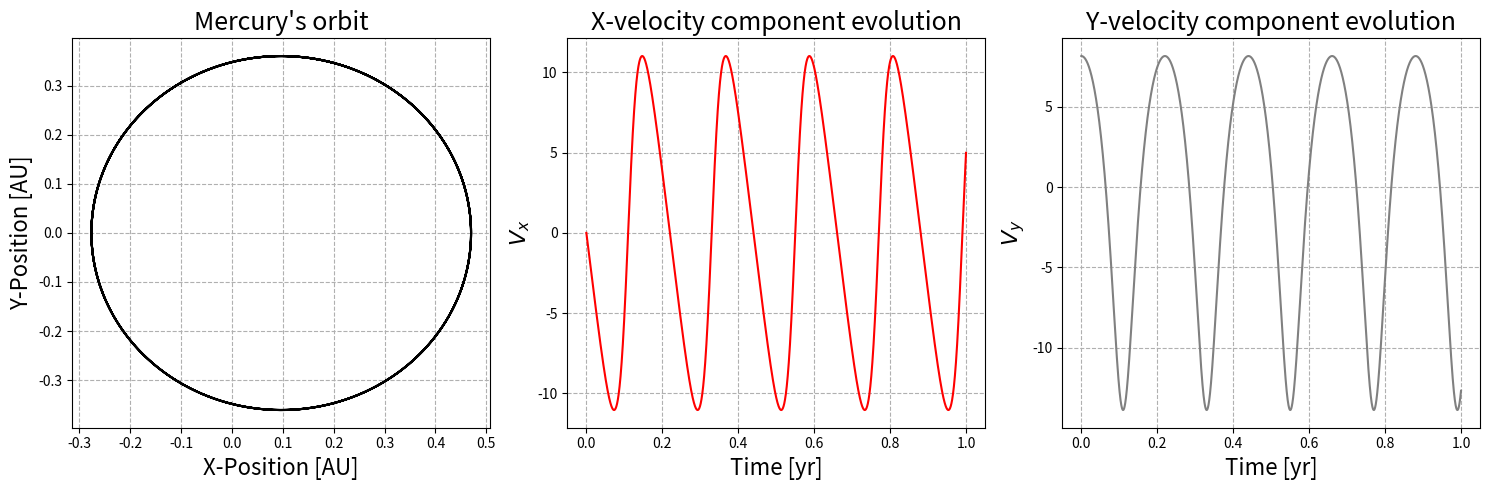
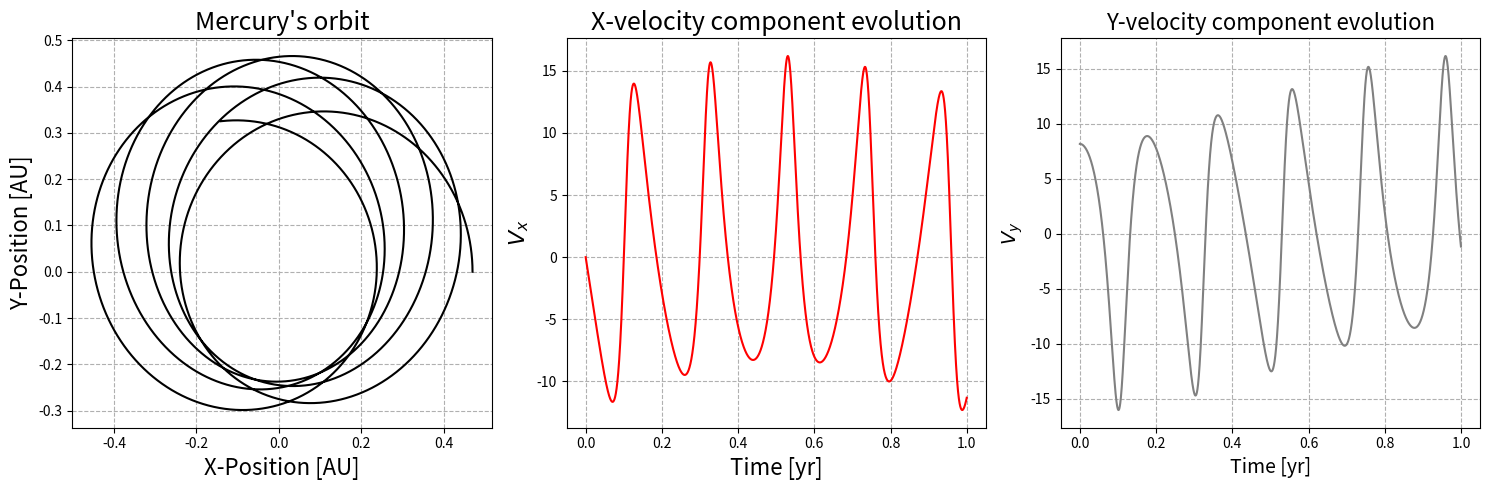

The matplotlib source for these figures, in order:

# Collaborators:
# [redacted]
# [redacted]

########################### HEADER ###############################
#  This python script contains the pseudo-code and explantion for Q1b the code, 
# plots and explanations for Q1c and code, plots and explanation for Q1d. 

############################################ Q1b ################################################

# Define/import needed physical constants from the scipy.constant library 
# Define the initial conditions for x0 and y0 and vx0  and vy0
# Define a time step (dt)
# Create and array for the time of the simulation with the prev. defined dt
# Create arrays of zeros for ax, ay, vx, vy, x, and y with the same length of the time domain
# Run a for loop from 1 to len(t) iterations
# Compute prev. instance r from x[i-1] and y[i-1]
# Compute the ith accelration from derived 1st order ode using the prev. position and distance instances
# Compute ith element of vx and vy using ith-1 vx and vy, the ith ax, ay, and dt
# Plot the positions x vs y and the vx vs t and vy vs time 

############################################ Q1c ################################################
# Import libraries
import numpy as np
import scipy.constants as c
import matplotlib.pyplot as plt


# Define initial conditions and physical constants
x0 = 0.47 # AU
y0 = 0.0 # AU
vx0 = 0.0 # AU/yr
vy0 = 8.17 # AU/yr
G = c.G # m3/s2/kg
G = G * (6.8459e-12)**3 * (3.154e7)**2 # AU3/yr2/kg
Ms = 1.98847e30 # kg

# Define timestep and time vector
dt = 0.0001
t = np.arange(0,1,dt)

# Define zero vectors for x,y,vx,vy,ax,ay
x = np.zeros(len(t))
y = np.zeros(len(t))
vx = np.zeros(len(t))
vy = np.zeros(len(t))
ax = np.zeros(len(t))
ay = np.zeros(len(t))

# Define initial conditions
x[0] = x0
y[0] = y0
vx[0] = vx0
vy[0] = vy0


# Run for loop from 1 to len(t) and compute ith elements
for i in range(1,len(t)):
    # Compute r from previous iteration
    r = np.sqrt(x[i-1]**2 + y[i-1]**2)
    # Compute acceleration
    ax[i] = -G*Ms*x[i-1]/r**3
    ay[i] = -G*Ms*y[i-1]/r**3
    # Compute velocity
    vx[i] = vx[i-1] + dt*ax[i]
    vy[i] = vy[i-1] + dt*ay[i]
    # Compute position
    x[i] = x[i-1] + dt*vx[i]
    y[i] = y[i-1] + dt*vy[i]


# Plot results
fig, (a0,a1,a2) = plt.subplots(figsize=(15,5),ncols=3)

a0.plot(x,y,c='k')
a0.set_title("Mercury's orbit",fontsize=18)
a0.set_xlabel("X-Position [AU]",fontsize=16)
a0.set_ylabel("Y-Position [AU]",fontsize=16)
a0.grid(ls='--')


a1.plot(t,vx,c='r')
a1.set_title("X-velocity component evolution",fontsize=18)
a1.set_ylabel(r"$V_x$",fontsize=16)
a1.set_xlabel("Time [yr]",fontsize=16)
a1.grid(ls='--')

a2.plot(t,vy,c='gray')
a2.set_title("Y-velocity component evolution",fontsize=18)
a2.set_ylabel(r"$V_y$",fontsize=16)
a2.set_xlabel("Time [yr]",fontsize=16)
a2.grid(ls='--')

plt.tight_layout()
plt.savefig("Q1c-Plot.png")
plt.show()

############################################ Q1d ################################################
# The code is exactly the same with the only difference being the (1+alpha/r^2) term in the 
# computation for the acceleration

alpha = 0.01 # AU2

# Run for loop from 1 to len(t) and compute ith elements
for i in range(1,len(t)):
    # Compute r from previous iteration
    r = np.sqrt(x[i-1]**2 + y[i-1]**2)
    # Compute acceleration
    ax[i] = -G*Ms*(1+alpha/r**2)*x[i-1]/r**3
    ay[i] = -G*Ms*(1+alpha/r**2)*y[i-1]/r**3
    # Compute velocity
    vx[i] = vx[i-1] + dt*ax[i]
    vy[i] = vy[i-1] + dt*ay[i]
    # Compute position
    x[i] = x[i-1] + dt*vx[i]
    y[i] = y[i-1] + dt*vy[i]

# Plot results
fig, (a0,a1,a2) = plt.subplots(figsize=(15,5),ncols=3)

a0.plot(x,y,c='k')
a0.set_title("Mercury's orbit",fontsize=18)
a0.set_xlabel("X-Position [AU]",fontsize=16)
a0.set_ylabel("Y-Position [AU]",fontsize=16)
a0.grid(ls='--')


a1.plot(t,vx,c='r')
a1.set_title("X-velocity component evolution",fontsize=18)
a1.set_ylabel(r"$V_x$",fontsize=16)
a1.set_xlabel("Time [yr]",fontsize=16)
a1.grid(ls='--')

a2.plot(t,vy,c='gray')
a2.set_title("Y-velocity component evolution",fontsize=16)
a2.set_ylabel(r"$V_y$",fontsize=14)
a2.set_xlabel("Time [yr]",fontsize=14)
a2.grid(ls='--')

plt.tight_layout()
plt.savefig("Q1d-Plot.png")
plt.show()





